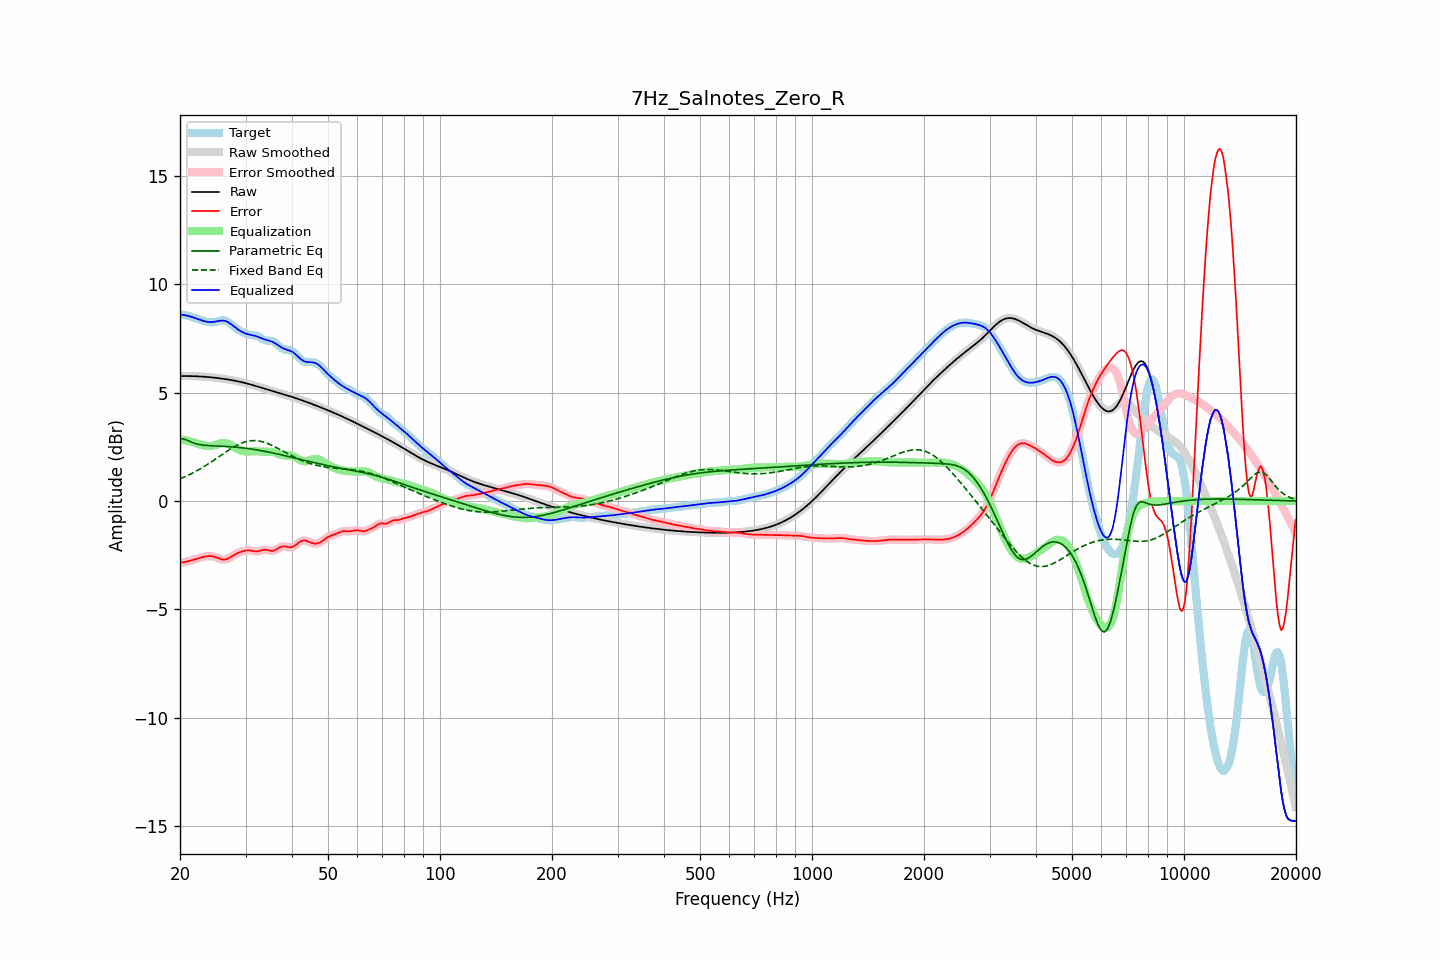

Values plotted in this chart, from the file beside it:
frequency, raw, error, smoothed, error_smoothed, equalization, parametric_eq, fixed_band_eq, equalized_raw, equalized_smoothed, target
20.00, 5.77, -2.84, 5.77, -2.84, 2.85, 2.88, 1.03, 8.62, 8.62, 8.61
20.20, 5.77, -2.83, 5.77, -2.83, 2.83, 2.88, 1.06, 8.61, 8.61, 8.61
20.40, 5.77, -2.82, 5.77, -2.82, 2.82, 2.87, 1.09, 8.60, 8.60, 8.60
20.61, 5.77, -2.82, 5.77, -2.81, 2.81, 2.85, 1.12, 8.58, 8.58, 8.59
20.81, 5.77, -2.80, 5.77, -2.80, 2.79, 2.82, 1.16, 8.57, 8.57, 8.57
21.02, 5.77, -2.78, 5.77, -2.78, 2.78, 2.79, 1.19, 8.55, 8.55, 8.55
21.23, 5.77, -2.76, 5.77, -2.76, 2.76, 2.76, 1.23, 8.53, 8.53, 8.53
21.44, 5.77, -2.74, 5.77, -2.74, 2.74, 2.73, 1.26, 8.51, 8.51, 8.51
21.66, 5.77, -2.72, 5.77, -2.72, 2.72, 2.70, 1.30, 8.49, 8.49, 8.49
21.87, 5.77, -2.70, 5.77, -2.70, 2.69, 2.67, 1.34, 8.46, 8.46, 8.46
22.09, 5.76, -2.67, 5.76, -2.67, 2.67, 2.65, 1.38, 8.43, 8.43, 8.44
22.31, 5.76, -2.65, 5.76, -2.65, 2.65, 2.63, 1.42, 8.41, 8.41, 8.41
22.54, 5.76, -2.63, 5.76, -2.63, 2.63, 2.61, 1.46, 8.38, 8.38, 8.38
22.76, 5.75, -2.60, 5.75, -2.60, 2.60, 2.60, 1.51, 8.36, 8.36, 8.36
22.99, 5.75, -2.58, 5.75, -2.58, 2.58, 2.59, 1.55, 8.33, 8.33, 8.33
23.22, 5.74, -2.57, 5.74, -2.57, 2.57, 2.58, 1.60, 8.31, 8.31, 8.31
23.45, 5.74, -2.55, 5.74, -2.55, 2.55, 2.57, 1.64, 8.29, 8.29, 8.29
23.69, 5.73, -2.54, 5.73, -2.54, 2.54, 2.57, 1.69, 8.27, 8.27, 8.27
23.92, 5.72, -2.54, 5.72, -2.54, 2.54, 2.56, 1.74, 8.26, 8.26, 8.26
24.16, 5.72, -2.54, 5.72, -2.54, 2.54, 2.56, 1.79, 8.26, 8.26, 8.26
24.40, 5.71, -2.55, 5.71, -2.55, 2.55, 2.55, 1.84, 8.26, 8.26, 8.26
24.65, 5.70, -2.56, 5.70, -2.56, 2.57, 2.55, 1.89, 8.27, 8.27, 8.26
24.89, 5.69, -2.58, 5.69, -2.58, 2.59, 2.55, 1.94, 8.29, 8.29, 8.28
25.14, 5.69, -2.61, 5.69, -2.61, 2.62, 2.54, 1.99, 8.30, 8.30, 8.30
25.39, 5.68, -2.64, 5.68, -2.64, 2.64, 2.54, 2.04, 8.32, 8.32, 8.32
25.65, 5.67, -2.67, 5.67, -2.67, 2.66, 2.54, 2.09, 8.33, 8.33, 8.33
25.91, 5.66, -2.69, 5.66, -2.69, 2.68, 2.53, 2.14, 8.33, 8.33, 8.34
26.16, 5.65, -2.70, 5.65, -2.70, 2.69, 2.53, 2.19, 8.33, 8.33, 8.35
26.43, 5.64, -2.70, 5.64, -2.70, 2.68, 2.53, 2.24, 8.32, 8.32, 8.33
26.69, 5.62, -2.68, 5.62, -2.68, 2.67, 2.52, 2.29, 8.29, 8.29, 8.30
26.96, 5.61, -2.65, 5.61, -2.65, 2.64, 2.52, 2.34, 8.25, 8.25, 8.26
27.23, 5.60, -2.61, 5.60, -2.61, 2.61, 2.51, 2.39, 8.21, 8.21, 8.21
27.50, 5.59, -2.56, 5.59, -2.56, 2.57, 2.51, 2.44, 8.16, 8.16, 8.15
27.77, 5.57, -2.52, 5.57, -2.52, 2.52, 2.50, 2.48, 8.10, 8.10, 8.09
28.05, 5.56, -2.47, 5.56, -2.47, 2.48, 2.49, 2.52, 8.04, 8.04, 8.03
28.33, 5.55, -2.43, 5.55, -2.43, 2.44, 2.49, 2.56, 7.98, 7.98, 7.98
28.62, 5.53, -2.40, 5.53, -2.40, 2.40, 2.48, 2.60, 7.93, 7.93, 7.93
28.90, 5.51, -2.37, 5.51, -2.37, 2.37, 2.47, 2.64, 7.88, 7.88, 7.88
29.19, 5.50, -2.34, 5.50, -2.34, 2.34, 2.47, 2.67, 7.83, 7.83, 7.84
29.48, 5.48, -2.32, 5.48, -2.32, 2.31, 2.46, 2.70, 7.79, 7.79, 7.79
29.78, 5.46, -2.30, 5.46, -2.30, 2.30, 2.45, 2.72, 7.76, 7.76, 7.76
30.08, 5.44, -2.28, 5.44, -2.28, 2.29, 2.44, 2.74, 7.73, 7.73, 7.72
30.38, 5.42, -2.27, 5.42, -2.28, 2.28, 2.43, 2.76, 7.71, 7.71, 7.70
30.68, 5.40, -2.27, 5.40, -2.28, 2.29, 2.42, 2.78, 7.69, 7.69, 7.68
30.99, 5.38, -2.28, 5.38, -2.28, 2.29, 2.41, 2.79, 7.67, 7.67, 7.67
31.30, 5.36, -2.30, 5.36, -2.30, 2.30, 2.40, 2.79, 7.66, 7.66, 7.66
31.61, 5.34, -2.31, 5.34, -2.31, 2.30, 2.39, 2.79, 7.64, 7.64, 7.65
31.93, 5.32, -2.32, 5.32, -2.32, 2.30, 2.37, 2.79, 7.62, 7.62, 7.64
32.24, 5.30, -2.32, 5.30, -2.32, 2.30, 2.36, 2.79, 7.60, 7.60, 7.62
32.57, 5.27, -2.31, 5.27, -2.31, 2.29, 2.35, 2.77, 7.57, 7.57, 7.59
32.89, 5.25, -2.29, 5.25, -2.29, 2.29, 2.34, 2.76, 7.54, 7.54, 7.54
33.22, 5.23, -2.27, 5.23, -2.27, 2.28, 2.32, 2.74, 7.51, 7.51, 7.50
33.55, 5.21, -2.25, 5.21, -2.25, 2.27, 2.31, 2.72, 7.48, 7.48, 7.45
33.89, 5.18, -2.24, 5.18, -2.24, 2.27, 2.29, 2.70, 7.46, 7.46, 7.43
34.23, 5.16, -2.25, 5.16, -2.25, 2.27, 2.28, 2.67, 7.43, 7.43, 7.41
34.57, 5.14, -2.27, 5.14, -2.27, 2.28, 2.26, 2.64, 7.41, 7.41, 7.41
34.92, 5.12, -2.29, 5.12, -2.29, 2.28, 2.25, 2.61, 7.39, 7.39, 7.41
35.27, 5.09, -2.30, 5.09, -2.30, 2.27, 2.23, 2.58, 7.37, 7.37, 7.39
35.62, 5.07, -2.30, 5.07, -2.29, 2.26, 2.22, 2.54, 7.33, 7.33, 7.37
35.97, 5.05, -2.27, 5.05, -2.27, 2.24, 2.20, 2.51, 7.29, 7.29, 7.32
... 635 more rows
